Run: headless pygame with SDL's dummy video driver; simulated clock (each Clock.tick advances the game by its frame time, no real sleeping); random seed 0; keys injected as events and as key.get_pressed() state; mouse plan: one left click at the window centre at the start of phase 2, then a move to the lower-right quarter at the start of phase 3.
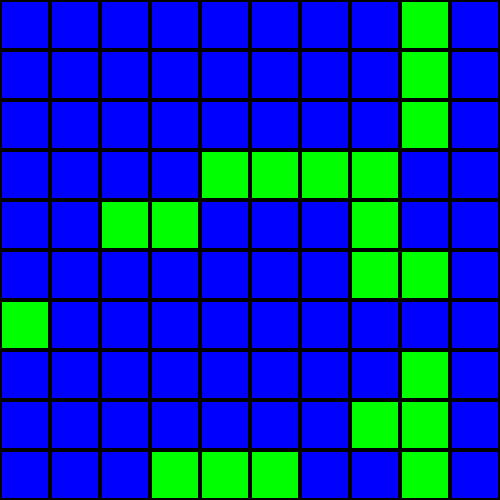
Frame 1 of 4 · flips 1–60 · no input
Frame 2 of 4 · flips 61–180 · clicked the window centre · tapped SPACE, RETURN · held RIGHT (→), D · screen unchanged from frame 1, image omitted
Frame 3 of 4 · flips 181–300 · moved the mouse to the lower-right quarter · held DOWN (↓), S · screen unchanged from frame 2, image omitted
Frame 4 of 4 · flips 301–420 · held LEFT (←), A, UP (↑), W · screen unchanged from frame 3, image omitted

The pygame program that drew these frames:

import pygame
import random

# Definiciones de las naves (en tamaño de casillas)
naves = {
    'submarino': 1,   # 4 submarinos de 1 casillero
    'destructor': 2,   # 3 destructores de 2 casilleros
    'crucero': 3,      # 2 cruceros de 3 casilleros
    'acorazado': 4     # 1 acorazado de 4 casilleros
}

# Inicializar Pygame
pygame.init()

# Tamaño de la ventana y colores
ANCHO = 500
ALTO = 500
TAMANIO_CELDA = 50  # tamaño de cada casilla
TAMANIO_MATRIZ = 10  # tamaño de la matriz (10x10)

# Colores
BLANCO = (255, 255, 255)
AZUL = (0, 0, 255)
NEGRO = (0, 0, 0)
ROJO = (255, 0, 0)
VERDE = (0, 255, 0)

# Crear la pantalla
screen = pygame.display.set_mode((ANCHO, ALTO))
pygame.display.set_caption('Batalla Naval')

# Crear la matriz de juego (10x10)
matriz = [['agua' for _ in range(TAMANIO_MATRIZ)] for _ in range(TAMANIO_MATRIZ)]

# Función para dibujar el tablero
def dibujar_tablero():
    screen.fill(BLANCO)
    for i in range(TAMANIO_MATRIZ):
        for j in range(TAMANIO_MATRIZ):
            rect = pygame.Rect(j * TAMANIO_CELDA, i * TAMANIO_CELDA, TAMANIO_CELDA, TAMANIO_CELDA)
            if matriz[i][j] == 'agua':
                pygame.draw.rect(screen, AZUL, rect)
            elif matriz[i][j] == 'barco':
                pygame.draw.rect(screen, VERDE, rect)
            elif matriz[i][j] == 'golpe':
                pygame.draw.rect(screen, ROJO, rect)
            pygame.draw.rect(screen, NEGRO, rect, 2)  # borde de la celda
    pygame.display.update()

# Función para generar una nave aleatoria
# Función para colocar una nave de tamaño 'tamano' en la matriz
def colocar_nave(tamano):
    colocado = False
    while not colocado:
        # Elegir una orientación aleatoria (horizontal o vertical)
        orientacion = random.choice(['horizontal', 'vertical'])
        
        if orientacion == 'horizontal':
            fila = random.randint(0, TAMANIO_MATRIZ - 1)
            columna = random.randint(0, TAMANIO_MATRIZ - tamano)
            
            # Comprobar si las casillas están libres (sin usar 'all()')
            espacio_libre = True
            for i in range(tamano):
                if matriz[fila][columna + i] != 'agua':  # Si hay alguna casilla ocupada
                    espacio_libre = False
                    break  # Romper el bucle si encontramos una casilla ocupada
            
            if espacio_libre:
                # Colocar la nave
                for i in range(tamano):
                    matriz[fila][columna + i] = 'barco'
                colocado = True  # Si todo está libre, se coloca la nave

        else:  # Si es vertical
            fila = random.randint(0, TAMANIO_MATRIZ - tamano)
            columna = random.randint(0, TAMANIO_MATRIZ - 1)
            
            # Comprobar si las casillas están libres (sin usar 'all()')
            espacio_libre = True
            for i in range(tamano):
                if matriz[fila + i][columna] != 'agua':  # Si hay alguna casilla ocupada
                    espacio_libre = False
                    break  # Romper el bucle si encontramos una casilla ocupada
            
            if espacio_libre:
                # Colocar la nave
                for i in range(tamano):
                    matriz[fila + i][columna] = 'barco'
                colocado = True  # Si todo está libre, se coloca la nave


# Función para colocar todas las naves
def colocar_todas_las_naves():
    # Colocar submarinos (4 barcos de 1 casillero)
    for _ in range(4):
        colocar_nave(1)
    # Colocar destructores (3 barcos de 2 casilleros)
    for _ in range(3):
        colocar_nave(2)
    # Colocar cruceros (2 barcos de 3 casilleros)
    for _ in range(2):
        colocar_nave(3)
    # Colocar acorazado (1 barco de 4 casilleros)
    colocar_nave(4)

# Función principal del juego
def juego():
    colocar_todas_las_naves()  # Colocamos las naves al inicio

    # Bucle principal del juego
    ejecutando = True
    while ejecutando:
        for event in pygame.event.get():
            if event.type == pygame.QUIT:
                ejecutando = False
            if event.type == pygame.MOUSEBUTTONDOWN:
                # Obtener las coordenadas del click
                x, y = event.pos
                fila = y // TAMANIO_CELDA
                columna = x // TAMANIO_CELDA
                if matriz[fila][columna] == 'barco':
                    matriz[fila][columna] = 'golpe'
                elif matriz[fila][columna] == 'agua':
                    matriz[fila][columna] = 'agua'

        # Dibujar el tablero
        dibujar_tablero()

    pygame.quit()

if __name__ == "__main__":
    juego()
